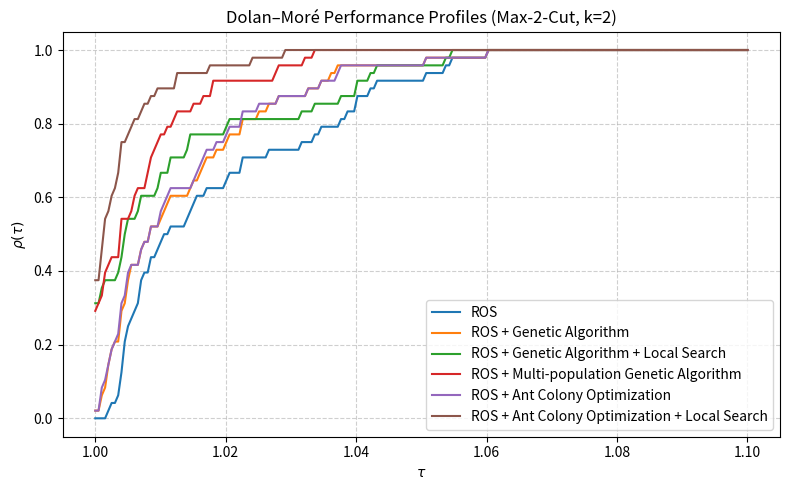

Recreate this plot in Python.
import numpy as np
import matplotlib.pyplot as plt

# Solver names (same order as in the table)
solvers = [
    "ROS",
    "ROS + Genetic Algorithm",
    "ROS + Genetic Algorithm + Local Search",
    "ROS + Multi-population Genetic Algorithm",
    "ROS + Ant Colony Optimization",
    "ROS + Ant Colony Optimization + Local Search"
]

# Max-2-Cut results: 48 instances × 6 solvers
# Order per row: [ROS, ROS+GA, ROS+GA+LS, ROS+MGA, ROS+ACO, ROS+ACO+LS]
data = np.array([
    [11353,11353,11404,11410,11353,11365],
    [11348,11348,11377,11392,11348,11348],
    [11354,11361,11354,11402,11361,11361],
    [11306,11368,11306,11410,11368,11368],
    [11394,11407,11406,11460,11407,11407],
    [1896,1928,1896,1970,1928,1999],
    [1751,1751,1754,1789,1751,1790],
    [1795,1795,1821,1842,1824,1840],
    [1766,1776,1834,1813,1776,1812],
    [1799,1801,1801,1827,1799,1826],
    [474,474,498,482,474,484],
    [480,484,480,488,484,496],
    [518,518,518,518,518,520],
    [2958,2986,2958,2995,2986,3001],
    [2929,2934,2929,2943,2934,2949],
    [2942,2951,2942,2967,2951,2971],
    [2939,2939,2964,2953,2939,2961],
    [817,817,866,843,817,846],
    [756,756,773,768,756,766],
    [775,776,775,797,775,804],
    [784,811,784,817,811,826],
    [12920,12949,12920,12976,12949,12949],
    [12899,12899,12924,12908,12899,12899],
    [12917,12917,12974,12985,12974,12974],
    [12986,12986,13016,13001,12986,12986],
    [12908,12972,12909,12988,12972,12972],
    [2918,3001,2918,3016,3001,3034],
    [2869,2957,2869,2974,2957,2990],
    [2937,2950,2937,2968,2950,2996],
    [2981,3025,2981,3050,3025,3075],
    [2933,2933,2993,2940,2933,2957],
    [1244,1246,1244,1246,1246,1258],
    [1200,1224,1200,1226,1224,1248],
    [1206,1224,1206,1224,1224,1258],
    [7431,7455,7431,7462,7455,7455],
    [7439,7488,7439,7459,7488,7448],
    [7404,7404,7467,7410,7404,7404],
    [7413,7413,7463,7420,7413,7413],
    [2112,2112,2185,2117,2112,2148],
    [2103,2103,2117,2122,2103,2138],
    [2094,2094,2116,2099,2094,2113],
    [2195,2195,2227,2200,2195,2214],
    [6444,6470,6444,6475,6470,6470],
    [6403,6483,6403,6492,6483,6493],
    [6453,6453,6501,6476,6453,6453],
    [6493,6500,6493,6517,6500,6500],
    [6467,6478,6467,6489,6467,6467],
    [5544,5544,5568,5546,5544,5550]
])

def performance_profile(data, tau):
    """
    Compute the Dolan–Moré performance profile.
    """
    best = np.max(data, axis=1)
    ratios = best[:, None] / data
    return [(ratios[:, i] <= tau).mean() for i in range(data.shape[1])]

taus = np.linspace(1.0, 1.1, 200)

plt.figure(figsize=(8,5))
for i, solver in enumerate(solvers):
    rho = [performance_profile(data, t)[i] for t in taus]
    plt.plot(taus, rho, label=solver)

plt.xlabel(r"$\tau$")
plt.ylabel(r"$\rho(\tau)$")
plt.title("Dolan–Moré Performance Profiles (Max-2-Cut, k=2)")
plt.legend()
plt.grid(True, linestyle="--", alpha=0.6)
plt.tight_layout()
plt.show()
